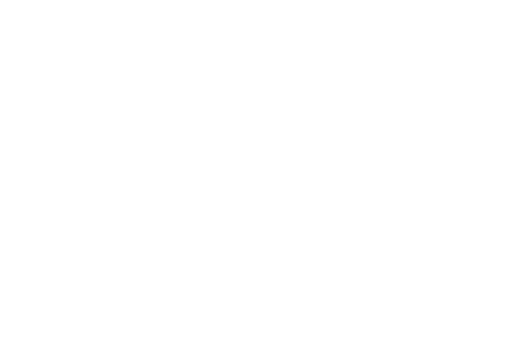
t = 0.00 s
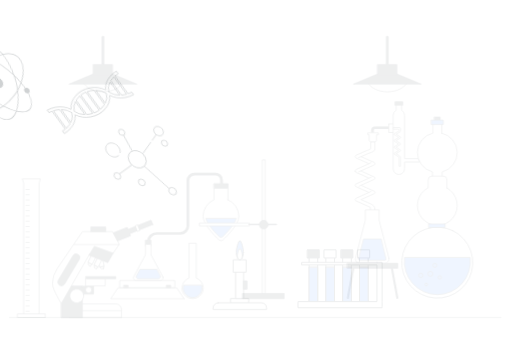
t = 0.15 s
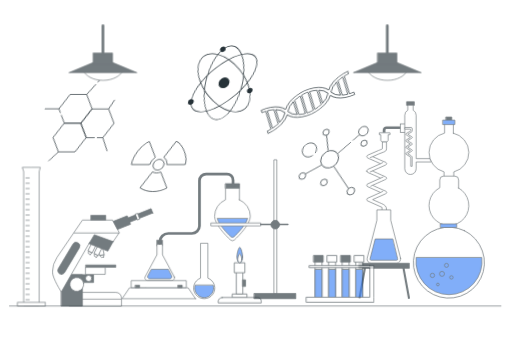
t = 0.45 s
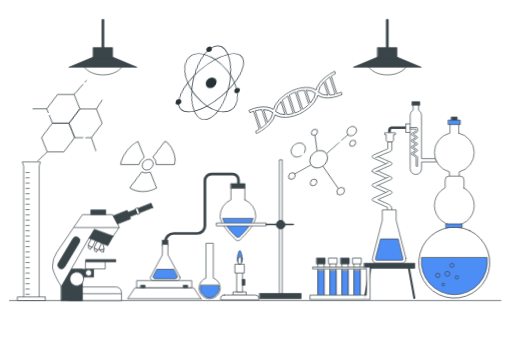
t = 0.60 s
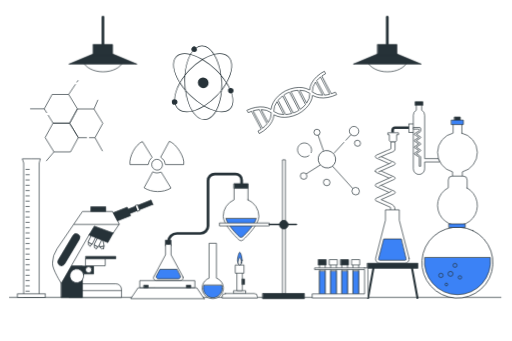
t = 0.80 s
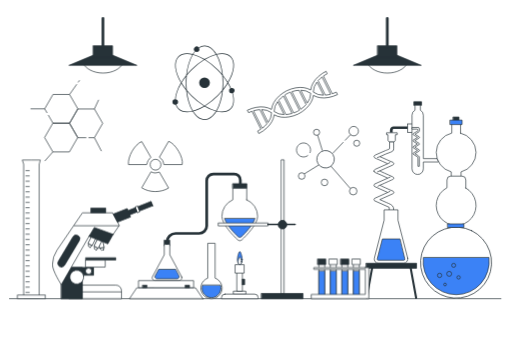
t = 1.00 s

The animated SVG that drew these frames (rendered in a browser with its animation timeline set to each time). Animation: 4 CSS @keyframes rules; one cycle of 1.00 s.

<svg class="animated" id="freepik_stories-chemistry-lab" xmlns="http://www.w3.org/2000/svg" viewBox="0 0 750 500" version="1.1" xmlns:xlink="http://www.w3.org/1999/xlink" xmlns:svgjs="http://svgjs.com/svgjs"><style>svg#freepik_stories-chemistry-lab:not(.animated) .animable {opacity: 0;}svg#freepik_stories-chemistry-lab.animated #freepik--Table--inject-67 {animation: 1s 1 forwards cubic-bezier(.36,-0.01,.5,1.38) slideUp;animation-delay: 0s;}svg#freepik_stories-chemistry-lab.animated #freepik--Fire--inject-67 {animation: 1s 1 forwards cubic-bezier(.36,-0.01,.5,1.38) zoomOut;animation-delay: 0s;}svg#freepik_stories-chemistry-lab.animated #freepik--Microscope--inject-67 {animation: 1s 1 forwards cubic-bezier(.36,-0.01,.5,1.38) slideUp;animation-delay: 0s;}svg#freepik_stories-chemistry-lab.animated #freepik--flasks-2--inject-67 {animation: 1s 1 forwards cubic-bezier(.36,-0.01,.5,1.38) slideLeft;animation-delay: 0s;}svg#freepik_stories-chemistry-lab.animated #freepik--flasks-1--inject-67 {animation: 1s 1 forwards cubic-bezier(.36,-0.01,.5,1.38) slideLeft;animation-delay: 0s;}svg#freepik_stories-chemistry-lab.animated #freepik--test-tubes--inject-67 {animation: 1s 1 forwards cubic-bezier(.36,-0.01,.5,1.38) zoomOut;animation-delay: 0s;}svg#freepik_stories-chemistry-lab.animated #freepik--Tube--inject-67 {animation: 1s 1 forwards cubic-bezier(.36,-0.01,.5,1.38) slideUp;animation-delay: 0s;}svg#freepik_stories-chemistry-lab.animated #freepik--Elements--inject-67 {animation: 1s 1 forwards cubic-bezier(.36,-0.01,.5,1.38) lightSpeedLeft;animation-delay: 0s;}svg#freepik_stories-chemistry-lab.animated #freepik--Lamps--inject-67 {animation: 1s 1 forwards cubic-bezier(.36,-0.01,.5,1.38) slideUp;animation-delay: 0s;}            @keyframes slideUp {                0% {                    opacity: 0;                    transform: translateY(30px);                }                100% {                    opacity: 1;                    transform: inherit;                }            }                    @keyframes zoomOut {                0% {                    opacity: 0;                    transform: scale(1.5);                }                100% {                    opacity: 1;                    transform: scale(1);                }            }                    @keyframes slideLeft {                0% {                    opacity: 0;                    transform: translateX(-30px);                }                100% {                    opacity: 1;                    transform: translateX(0);                }            }                    @keyframes lightSpeedLeft {              from {                transform: translate3d(-50%, 0, 0) skewX(20deg);                opacity: 0;              }              60% {                transform: skewX(-10deg);                opacity: 1;              }              80% {                transform: skewX(2deg);              }              to {                opacity: 1;                transform: translate3d(0, 0, 0);              }            }        </style><g id="freepik--Table--inject-67" class="animable" style="transform-origin: 373.84px 437.95px;"><line x1="13.52" y1="437.95" x2="734.16" y2="437.95" style="fill: none; stroke: rgb(38, 50, 56); stroke-linecap: round; stroke-linejoin: round; transform-origin: 373.84px 437.95px;" id="elhdnmhkqz51g" class="animable"></line></g><g id="freepik--Fire--inject-67" class="animable" style="transform-origin: 351.21px 403.42px;"><rect x="342.28" y="426.91" width="17.85" height="4.61" style="fill: rgb(255, 255, 255); stroke: rgb(38, 50, 56); stroke-linecap: round; stroke-linejoin: round; transform-origin: 351.205px 429.215px;" id="el9lgdxuahmiv" class="animable"></rect><rect x="347.39" y="389.48" width="7.64" height="37.43" style="fill: rgb(255, 255, 255); stroke: rgb(38, 50, 56); stroke-linecap: round; stroke-linejoin: round; transform-origin: 351.21px 408.195px;" id="el1yka6mbbtfk" class="animable"></rect><rect x="344.87" y="388.05" width="12.68" height="12.41" style="fill: rgb(255, 255, 255); stroke: rgb(38, 50, 56); stroke-linecap: round; stroke-linejoin: round; transform-origin: 351.21px 394.255px;" id="elpm7y1asz5s" class="animable"></rect><path d="M329.36,431.24h43.7a5,5,0,0,1,5,5V438a0,0,0,0,1,0,0h-53.7a0,0,0,0,1,0,0v-1.71A5,5,0,0,1,329.36,431.24Z" style="fill: rgb(255, 255, 255); stroke: rgb(38, 50, 56); stroke-linecap: round; stroke-linejoin: round; transform-origin: 351.21px 434.62px;" id="el1s1dr03p0kn" class="animable"></path><path d="M354.76,380.64c0,4.07-1.59,7.36-3.55,7.36s-3.55-3.29-3.55-7.36,2.13-11.8,3.55-11.8S354.76,376.57,354.76,380.64Z" style="fill: rgb(59, 130, 246); stroke: rgb(38, 50, 56); stroke-linecap: round; stroke-linejoin: round; transform-origin: 351.21px 378.42px;" id="eljc101l9x0x" class="animable"></path><path d="M353.69,383.71c0,2.37-1.11,4.29-2.48,4.29s-2.49-1.92-2.49-4.29,1.49-6.88,2.49-6.88S353.69,381.34,353.69,383.71Z" style="fill: rgb(255, 255, 255); stroke: rgb(38, 50, 56); stroke-linecap: round; stroke-linejoin: round; transform-origin: 351.205px 382.415px;" id="el95h8ynr0fs4" class="animable"></path><rect x="354.99" y="409.29" width="3.37" height="8.16" style="fill: rgb(38, 50, 56); stroke: rgb(38, 50, 56); stroke-linecap: round; stroke-linejoin: round; transform-origin: 356.675px 413.37px;" id="elkf27j2q3iu" class="animable"></rect></g><g id="freepik--Microscope--inject-67" class="animable" style="transform-origin: 150.14px 366.625px;"><polygon points="151.51 366.19 148.41 366.86 146.18 364 152.38 362.66 151.51 366.19" style="fill: rgb(255, 255, 255); stroke: rgb(38, 50, 56); stroke-linecap: round; stroke-linejoin: round; transform-origin: 149.28px 364.76px;" id="elgjogun6s3tn" class="animable"></polygon><g id="elwna9k2p51op"><rect x="144.49" y="348.33" width="6.34" height="14.99" style="fill: rgb(255, 255, 255); stroke: rgb(38, 50, 56); stroke-linecap: round; stroke-linejoin: round; transform-origin: 147.66px 355.825px; transform: rotate(-12.16deg);" class="animable"></rect></g><polygon points="140.7 366.31 137.87 364.88 137.92 361.25 143.59 364.09 140.7 366.31" style="fill: rgb(255, 255, 255); stroke: rgb(38, 50, 56); stroke-linecap: round; stroke-linejoin: round; transform-origin: 140.73px 363.78px;" id="el5cwzc5hz448" class="animable"></polygon><g id="eln26edoof7jc"><rect x="141.02" y="348.31" width="6.34" height="14.99" style="fill: rgb(255, 255, 255); stroke: rgb(38, 50, 56); stroke-linecap: round; stroke-linejoin: round; transform-origin: 144.19px 355.805px; transform: rotate(26.65deg);" class="animable"></rect></g><polygon points="131.89 362.35 129.06 360.93 129.11 357.29 134.78 360.13 131.89 362.35" style="fill: rgb(255, 255, 255); stroke: rgb(38, 50, 56); stroke-linecap: round; stroke-linejoin: round; transform-origin: 131.92px 359.82px;" id="elfte8w6eewx" class="animable"></polygon><g id="el4k1okyorins"><rect x="132.21" y="344.36" width="6.34" height="14.99" style="fill: rgb(255, 255, 255); stroke: rgb(38, 50, 56); stroke-linecap: round; stroke-linejoin: round; transform-origin: 135.38px 351.855px; transform: rotate(26.65deg);" class="animable"></rect></g><rect x="89.55" y="392.04" width="47.27" height="11.51" style="fill: rgb(38, 50, 56); stroke: rgb(38, 50, 56); stroke-linecap: round; stroke-linejoin: round; transform-origin: 113.185px 397.795px;" id="el3nrwh6i0efr" class="animable"></rect><path d="M100.87,418h68.76a8.13,8.13,0,0,1,8.13,8.13V438a0,0,0,0,1,0,0H100.87a0,0,0,0,1,0,0V418A0,0,0,0,1,100.87,418Z" style="fill: rgb(255, 255, 255); stroke: rgb(38, 50, 56); stroke-linecap: round; stroke-linejoin: round; transform-origin: 139.315px 428px;" id="el3tws0hu9gg" class="animable"></path><line x1="177.15" y1="427.95" x2="120.58" y2="427.95" style="fill: none; stroke: rgb(38, 50, 56); stroke-linecap: round; stroke-linejoin: round; transform-origin: 148.865px 427.95px;" id="el9itoyviz6zh" class="animable"></line><rect x="89.55" y="392.04" width="30.87" height="45.91" style="fill: rgb(38, 50, 56); stroke: rgb(38, 50, 56); stroke-linecap: round; stroke-linejoin: round; transform-origin: 104.985px 414.995px;" id="elu460o3j03im" class="animable"></rect><polygon points="223.69 301.56 163.71 325.41 161.22 319.1 221.19 295.25 223.69 301.56" style="fill: rgb(38, 50, 56); stroke: rgb(38, 50, 56); stroke-linecap: round; stroke-linejoin: round; transform-origin: 192.455px 310.33px;" id="el7q3o1c32tl4" class="animable"></polygon><g id="elxqcmnv2s8pa"><rect x="199.73" y="302.39" width="3.33" height="8.91" style="fill: rgb(255, 255, 255); stroke: rgb(38, 50, 56); stroke-linecap: round; stroke-linejoin: round; transform-origin: 201.395px 306.845px; transform: rotate(-21.59deg);" class="animable"></rect></g><g id="elibpwsw0vuxh"><rect x="161.48" y="310.49" width="28.06" height="13.2" style="fill: rgb(38, 50, 56); stroke: rgb(38, 50, 56); stroke-linecap: round; stroke-linejoin: round; transform-origin: 175.51px 317.09px; transform: rotate(-21.6deg);" class="animable"></rect></g><path d="M174.18,330.94l-8.61,12.63-34.45,1.14L89.5,417.33s-12.91-19.8-12.91-29.27v-.29a37.63,37.63,0,0,1,6.6-21.07L120.5,312h43.63Z" style="fill: rgb(255, 255, 255); stroke: rgb(38, 50, 56); stroke-linecap: round; stroke-linejoin: round; transform-origin: 125.385px 364.665px;" id="el9r307xxpfw" class="animable"></path><line x1="174.18" y1="330.94" x2="108.45" y2="330.94" style="fill: none; stroke: rgb(38, 50, 56); stroke-linecap: round; stroke-linejoin: round; transform-origin: 141.315px 330.94px;" id="eldoutya20duc" class="animable"></line><rect x="133.13" y="305.05" width="21.53" height="6.89" style="fill: rgb(38, 50, 56); stroke: rgb(38, 50, 56); stroke-linecap: round; stroke-linejoin: round; transform-origin: 143.895px 308.495px;" id="elcw3c9zhqt9b" class="animable"></rect><path d="M89.69,391.51a5.47,5.47,0,0,1-4.7-8.28l21.51-36a5.47,5.47,0,1,1,9.4,5.61l-21.5,36A5.48,5.48,0,0,1,89.69,391.51Z" style="fill: rgb(38, 50, 56); stroke: rgb(38, 50, 56); stroke-linecap: round; stroke-linejoin: round; transform-origin: 100.443px 368.036px;" id="elbp3w8855hnu" class="animable"></path><polygon points="165.57 343.57 157.7 357.56 130.09 346.51 137.94 333.44 165.57 343.57" style="fill: rgb(38, 50, 56); stroke: rgb(38, 50, 56); stroke-linecap: round; stroke-linejoin: round; transform-origin: 147.83px 345.5px;" id="el1tzzoeqt0td" class="animable"></polygon><rect x="125.51" y="377.85" width="43.89" height="3.39" style="fill: rgb(38, 50, 56); stroke: rgb(38, 50, 56); stroke-linecap: round; stroke-linejoin: round; transform-origin: 147.455px 379.545px;" id="el0mh54hjedohl" class="animable"></rect><rect x="125.51" y="381.39" width="28.37" height="10.17" style="fill: rgb(255, 255, 255); stroke: rgb(38, 50, 56); stroke-linecap: round; stroke-linejoin: round; transform-origin: 139.695px 386.475px;" id="elxhzvmbqs11" class="animable"></rect><g id="elaubfvanhh5"><circle cx="112.22" cy="406.31" r="10.17" style="fill: rgb(255, 255, 255); stroke: rgb(38, 50, 56); stroke-linecap: round; stroke-linejoin: round; transform-origin: 112.22px 406.31px; transform: rotate(-9.51deg);" class="animable"></circle></g><path d="M134.09,397.45a4.49,4.49,0,1,0-4.49,4.5A4.49,4.49,0,0,0,134.09,397.45Z" style="fill: rgb(255, 255, 255); stroke: rgb(38, 50, 56); stroke-linecap: round; stroke-linejoin: round; transform-origin: 129.6px 397.46px;" id="elzxjmomrv1d" class="animable"></path></g><g id="freepik--flasks-2--inject-67" class="animable" style="transform-origin: 637.396px 301.931px;"><path d="M573.4,194.51v-3.79a3.51,3.51,0,0,1,3.51-3.51h25" style="fill: none; stroke: rgb(38, 50, 56); stroke-miterlimit: 10; stroke-width: 4px; transform-origin: 587.655px 190.86px;" id="ely7dssrutwia" class="animable"></path><path d="M548.26,251.65a5.65,5.65,0,0,0,2.77,1.86c5.88,2.3,11.5,5.11,17.21,7.67l-18.79,8.44a2.2,2.2,0,0,0-1.45,1.9,2.14,2.14,0,0,0,1.43,2.21l18.81,8.44-18.79,8.43a2.22,2.22,0,0,0-1.45,1.86,2.13,2.13,0,0,0,1.43,2.18l20.9,9.38v29.56h6v-21c0-2.71.95-5.43.26-8.13-1-4-6-5.61-10.17-7.45l-9.51-4.21-.31-.14,18.27-8.19c1.4-.63,2.65-1.12,2.37-2.61-.34-1.79-3.75-2.52-5.52-3.33l-6.26-2.81-6.16-2.76a16.46,16.46,0,0,0-2.77-1.25l7.5-3.36,5.87-2.64c1.3-.58,2.54-1.25,3.87-1.79,1.13-.45,2.73-1.07,3.31-2,.78-1.25-.79-2.24-2.05-2.85-1.72-.82-3.52-1.6-5.27-2.39l-6-2.68-5.28-2.37a13.32,13.32,0,0,0-2.2-1q9.2-4.12,18.42-8.24l.16-.07c1.5-.69,2.75-1.56,2.22-3-.64-1.69-3.48-2.11-5.26-2.91l-5.75-2.58-9.17-4.12-.11-.05,8.8-3.95c2.31-1,4.79-1.66,7.11-2.71,2.6-1.17,4.23-2,4.23-4.73V207.83h-6v10.23c0,.47-5.19,2.33-5.74,2.58-4.69,2.11-9.43,4.15-14.18,6.19a8.49,8.49,0,0,0-2.21,1.19c-1.37,1.16-.89,2.72.64,3.64a47.75,47.75,0,0,0,4.61,2l6.2,2.78,5.6,2.51a14,14,0,0,0,2.36,1.06c-6,2.71-12.08,5.36-18.07,8.11C548.5,248.88,547.32,250.15,548.26,251.65Z" style="fill: rgb(255, 255, 255); stroke: rgb(38, 50, 56); stroke-linecap: round; stroke-linejoin: round; transform-origin: 562.608px 270.705px;" id="elrklwzlnflze" class="animable"></path><line x1="556.82" y1="229.64" x2="552.79" y2="231.03" style="fill: none; stroke: rgb(38, 50, 56); stroke-miterlimit: 10; transform-origin: 554.805px 230.335px;" id="elsskrlbqzrwr" class="animable"></line><line x1="568.24" y1="240" x2="571.93" y2="238.07" style="fill: none; stroke: rgb(38, 50, 56); stroke-miterlimit: 10; transform-origin: 570.085px 239.035px;" id="el6lswfl2nkho" class="animable"></line><line x1="556.31" y1="250.59" x2="552.79" y2="252.15" style="fill: none; stroke: rgb(38, 50, 56); stroke-miterlimit: 10; transform-origin: 554.55px 251.37px;" id="ely0fazqcbgb9" class="animable"></line><line x1="568.24" y1="261.18" x2="572.25" y2="259.43" style="fill: none; stroke: rgb(38, 50, 56); stroke-miterlimit: 10; transform-origin: 570.245px 260.305px;" id="elq1ws90v997n" class="animable"></line><line x1="556.53" y1="271.67" x2="553.41" y2="273.28" style="fill: none; stroke: rgb(38, 50, 56); stroke-miterlimit: 10; transform-origin: 554.97px 272.475px;" id="el5da97slag7j" class="animable"></line><line x1="568.24" y1="282.17" x2="571.93" y2="280.32" style="fill: none; stroke: rgb(38, 50, 56); stroke-miterlimit: 10; transform-origin: 570.085px 281.245px;" id="eleo8sjjdwamn" class="animable"></line><path d="M581.53,194.65H566.39v2.83h2.2v8.33c0,1.13,1.23,2.05,2.74,2.05h5.25c1.51,0,2.74-.92,2.74-2.05v-8.33h2.21Z" style="fill: rgb(255, 255, 255); stroke: rgb(38, 50, 56); stroke-linecap: round; stroke-linejoin: round; transform-origin: 573.96px 201.255px;" id="el6tss6w006iq" class="animable"></path><rect x="606.52" y="149.2" width="11.14" height="5.2" style="fill: rgb(38, 50, 56); stroke: rgb(38, 50, 56); stroke-miterlimit: 10; transform-origin: 612.09px 151.8px;" id="el2yrlbob0kxm" class="animable"></rect><rect x="597.17" y="181.71" width="7.31" height="12.62" style="fill: rgb(255, 255, 255); stroke: rgb(38, 50, 56); stroke-miterlimit: 10; transform-origin: 600.825px 188.02px;" id="elewxpimepkuo" class="animable"></rect><path d="M640.69,232.57H620.41V168.88a8.32,8.32,0,0,0-4.38-7.33v-7.28h-7.87v7.28a8.33,8.33,0,0,0-4.39,7.33v78.61a8.32,8.32,0,1,0,16.64,0v-10h22.37A29.11,29.11,0,0,1,640.69,232.57Z" style="fill: rgb(255, 255, 255); stroke: rgb(38, 50, 56); stroke-linecap: round; stroke-linejoin: round; transform-origin: 623.275px 205.04px;" id="elvvzk63vvoqg" class="animable"></path><path d="M614.77,220.37c-.11-.81-1.22-1.14-1.79-1.51l-2-1.27-2.9-1.81h0l2.44-1.52,1.91-1.2c.42-.26.82-.56,1.26-.8a2.44,2.44,0,0,0,1.07-.92c.25-.56-.26-1-.67-1.28s-1.14-.73-1.71-1.09l-1.94-1.21-1.71-1.07a4.05,4.05,0,0,0-.72-.45l6-3.72.06,0c.49-.32.89-.71.72-1.35s-1.13-1-1.71-1.32l-1.87-1.17-3-1.88h0L611,195c.75-.47,1.55-.75,2.3-1.22s1.38-.89,1.38-2.14v-2.89a1.83,1.83,0,0,0-1.83-1.83h-9.09v2.39h7.14a1.83,1.83,0,0,1,1.83,1.83v.41c0,.21-1.69,1.06-1.86,1.17q-2.29,1.43-4.61,2.8a2.72,2.72,0,0,0-.72.54,1.13,1.13,0,0,0,.21,1.64,14,14,0,0,0,1.49.9l2,1.26,1.82,1.14c.06,0,.7.52.77.48-2,1.22-3.93,2.42-5.87,3.66a1.25,1.25,0,0,0-.63,1.6,2,2,0,0,0,.9.84c1.92,1.05,3.74,2.32,5.6,3.47l-6.11,3.82a1.15,1.15,0,0,0,0,1.86l6.11,3.81-6.11,3.82a1,1,0,0,0-.47.84,1,1,0,0,0,.47,1l6.79,4.25v13.37h2v-9.52a20.46,20.46,0,0,0,.08-3.67c-.32-1.79-1.95-2.54-3.3-3.37l-3.09-1.9-.1-.07,5.93-3.7C614.46,221.26,614.86,221,614.77,220.37Z" style="fill: rgb(255, 255, 255); stroke: rgb(38, 50, 56); stroke-miterlimit: 10; transform-origin: 609.295px 215.37px;" id="el591rvh5752f" class="animable"></path><rect x="664.29" y="171.56" width="8.39" height="19.47" style="fill: rgb(38, 50, 56); stroke: rgb(38, 50, 56); stroke-linecap: round; stroke-linejoin: round; transform-origin: 668.485px 181.295px;" id="elbqfulxmqpzl" class="animable"></rect><path d="M675,195.14V180.2H662.12v14.94a29.23,29.23,0,0,0-.8,56.84v12.36a3,3,0,0,0,3,3.05h8.33a3.06,3.06,0,0,0,3-3.05V252a29.23,29.23,0,0,0-.8-56.84Z" style="fill: rgb(255, 255, 255); stroke: rgb(38, 50, 56); stroke-linecap: round; stroke-linejoin: round; transform-origin: 668.485px 223.795px;" id="elt7365ewhelp" class="animable"></path><rect x="659.81" y="176.09" width="17.41" height="6.57" style="fill: rgb(59, 130, 246); stroke: rgb(38, 50, 56); stroke-linecap: round; stroke-linejoin: round; transform-origin: 668.515px 179.375px;" id="el0wrnma90ozbj" class="animable"></rect><path d="M597.49,378.51,583.17,322.9V307.7H562.9v15.2l-14.31,55.61a5.9,5.9,0,0,0,5.71,7.37h37.48A5.9,5.9,0,0,0,597.49,378.51Z" style="fill: rgb(255, 255, 255); stroke: rgb(38, 50, 56); stroke-linecap: round; stroke-linejoin: round; transform-origin: 573.04px 346.79px;" id="elsueva52hfxe" class="animable"></path><path d="M585.77,350.41H560.31l-7.52,29.18a1.52,1.52,0,0,0,.28,1.34,1.5,1.5,0,0,0,1.23.6h37.48a1.54,1.54,0,0,0,1.5-1.94Z" style="fill: rgb(59, 130, 246); stroke: rgb(38, 50, 56); stroke-linecap: round; stroke-linejoin: round; transform-origin: 573.036px 365.97px;" id="el8qatm3mja14" class="animable"></path><rect x="536.7" y="385.97" width="73.76" height="7.44" style="fill: rgb(38, 50, 56); stroke: rgb(38, 50, 56); stroke-linecap: round; stroke-linejoin: round; transform-origin: 573.58px 389.69px;" id="el9onayyvr8o8" class="animable"></rect><line x1="545.38" y1="392.78" x2="537.32" y2="436.8" style="fill: none; stroke: rgb(38, 50, 56); stroke-linecap: round; stroke-linejoin: round; stroke-width: 3px; transform-origin: 541.35px 414.79px;" id="elawkzaj7davo" class="animable"></line><line x1="601.78" y1="392.78" x2="609.84" y2="436.8" style="fill: none; stroke: rgb(38, 50, 56); stroke-linecap: round; stroke-linejoin: round; stroke-width: 3px; transform-origin: 605.81px 414.79px;" id="elkno6yus6dt8" class="animable"></line><path d="M682.7,275.67V263.86a5.61,5.61,0,0,0-5.61-5.61H660.67a5.61,5.61,0,0,0-5.61,5.61V275.3a29.22,29.22,0,1,0,27.64.37Z" style="fill: rgb(255, 255, 255); stroke: rgb(38, 50, 56); stroke-linecap: round; stroke-linejoin: round; transform-origin: 668.535px 294.349px;" id="ely6a5ru1kh8o" class="animable"></path><g id="ele7228b8m56n"><circle cx="668.44" cy="385.01" r="52.07" style="fill: rgb(255, 255, 255); stroke: rgb(38, 50, 56); stroke-linecap: round; stroke-linejoin: round; transform-origin: 668.44px 385.01px; transform: rotate(-63.94deg);" class="animable"></circle></g><rect x="656.2" y="328.32" width="23.67" height="5.17" style="fill: rgb(59, 130, 246); stroke: rgb(38, 50, 56); stroke-linecap: round; stroke-linejoin: round; transform-origin: 668.035px 330.905px;" id="elbn5r1v5gqvw" class="animable"></rect><path d="M620.37,378a48.5,48.5,0,1,0,96.36,0Z" style="fill: rgb(59, 130, 246); stroke: rgb(38, 50, 56); stroke-linecap: round; stroke-linejoin: round; transform-origin: 668.55px 405.031px;" id="elokgbqzzfp8" class="animable"></path><path d="M661.93,401.52a3.63,3.63,0,1,1-3.63-3.62A3.64,3.64,0,0,1,661.93,401.52Z" style="fill: none; stroke: rgb(38, 50, 56); stroke-miterlimit: 10; transform-origin: 658.3px 401.53px;" id="elnobwxwzmlqr" class="animable"></path><path d="M647.44,403.79a3.17,3.17,0,1,1-3.17-3.17A3.17,3.17,0,0,1,647.44,403.79Z" style="fill: none; stroke: rgb(38, 50, 56); stroke-miterlimit: 10; transform-origin: 644.27px 403.79px;" id="el8xz5346begi" class="animable"></path><path d="M667.81,389.07a2.94,2.94,0,1,1-2.94-2.94A2.94,2.94,0,0,1,667.81,389.07Z" style="fill: none; stroke: rgb(38, 50, 56); stroke-miterlimit: 10; transform-origin: 664.87px 389.07px;" id="el6dik8gvwvmi" class="animable"></path><circle cx="672.11" cy="406.73" r="2.49" style="fill: none; stroke: rgb(38, 50, 56); stroke-miterlimit: 10; transform-origin: 672.11px 406.73px;" id="elrc1xdr3ue79" class="animable"></circle><path d="M654.23,417.14a2,2,0,1,1-2-2A2,2,0,0,1,654.23,417.14Z" style="fill: none; stroke: rgb(38, 50, 56); stroke-miterlimit: 10; transform-origin: 652.23px 417.14px;" id="el6858sjg7epk" class="animable"></path></g><g id="freepik--flasks-1--inject-67" class="animable" style="transform-origin: 316.73px 336.424px;"><rect x="217.78" y="420.58" width="6.42" height="4.19" style="fill: rgb(255, 255, 255); stroke: rgb(38, 50, 56); stroke-linecap: round; stroke-linejoin: round; transform-origin: 220.99px 422.675px;" id="el7a10scucrrp" class="animable"></rect><polygon points="297.05 437.95 189.43 437.95 200.19 421.96 286.29 421.96 297.05 437.95" style="fill: rgb(255, 255, 255); stroke: rgb(38, 50, 56); stroke-linecap: round; stroke-linejoin: round; transform-origin: 243.24px 429.955px;" id="el71zmhzbk0gu" class="animable"></polygon><rect x="203.26" y="411.39" width="80.24" height="10.3" style="fill: rgb(255, 255, 255); stroke: rgb(38, 50, 56); stroke-linecap: round; stroke-linejoin: round; transform-origin: 243.38px 416.54px;" id="eliu16sx1mnc" class="animable"></rect><rect x="208.92" y="418.09" width="6.1" height="3.7" style="fill: rgb(38, 50, 56); stroke: rgb(38, 50, 56); stroke-linecap: round; stroke-linejoin: round; transform-origin: 211.97px 419.94px;" id="eldxj2gsil8zb" class="animable"></rect><rect x="271.43" y="418.09" width="6.1" height="3.7" style="fill: rgb(38, 50, 56); stroke: rgb(38, 50, 56); stroke-linecap: round; stroke-linejoin: round; transform-origin: 274.48px 419.94px;" id="elme12ownvpai" class="animable"></rect><rect x="243.46" y="402.84" width="6.23" height="4.07" style="fill: rgb(255, 255, 255); stroke: rgb(38, 50, 56); stroke-linecap: round; stroke-linejoin: round; transform-origin: 246.575px 404.875px;" id="elcy0p4a37qc6" class="animable"></rect><rect x="240.64" y="352.1" width="7.89" height="8.38" style="fill: rgb(38, 50, 56); stroke: rgb(38, 50, 56); stroke-linecap: round; stroke-linejoin: round; transform-origin: 244.585px 356.29px;" id="elkmc2r8ifnn" class="animable"></rect><path d="M266.07,406.08l-17.48-32.51V358.26h-8.13v15.31L223,406.08a3.61,3.61,0,0,0,3.32,5h36.46A3.61,3.61,0,0,0,266.07,406.08Z" style="fill: rgb(255, 255, 255); stroke: rgb(38, 50, 56); stroke-linecap: round; stroke-linejoin: round; transform-origin: 244.535px 384.67px;" id="elbzxn3c89a5" class="animable"></path><path d="M256.88,394.85h-24.7L227,404.58a3,3,0,0,0,2.7,4.11H259.4a3,3,0,0,0,2.71-4.11Z" style="fill: rgb(59, 130, 246); stroke: rgb(38, 50, 56); stroke-linecap: round; stroke-linejoin: round; transform-origin: 244.555px 401.77px;" id="el0yh4qtz6okd" class="animable"></path><rect x="341.04" y="269.31" width="20.55" height="6.84" style="fill: rgb(38, 50, 56); stroke: rgb(38, 50, 56); stroke-linecap: round; stroke-linejoin: round; transform-origin: 351.315px 272.73px;" id="elersz77dhcs4" class="animable"></rect><path d="M361.41,292.89V276.15H341v16.74a26.25,26.25,0,0,0-16,24.19c0,11.43,16.3,28.05,23.18,34.56a4.38,4.38,0,0,0,6,0c6.89-6.51,23.18-23.13,23.18-34.56A26.25,26.25,0,0,0,361.41,292.89Z" style="fill: rgb(255, 255, 255); stroke: rgb(38, 50, 56); stroke-linecap: round; stroke-linejoin: round; transform-origin: 351.18px 314.489px;" id="elnapnq7z9pxa" class="animable"></path><path d="M329,320.62c2.78,9.52,14.31,21.24,19.56,26.2a3.81,3.81,0,0,0,5.24,0c5.25-5,16.79-16.68,19.56-26.2Z" style="fill: rgb(59, 130, 246); stroke: rgb(38, 50, 56); stroke-linecap: round; stroke-linejoin: round; transform-origin: 351.18px 334.242px;" id="el8p0tjjngtn2" class="animable"></path><rect x="320.1" y="326.89" width="72.53" height="4.29" style="fill: rgb(255, 255, 255); stroke: rgb(38, 50, 56); stroke-linecap: round; stroke-linejoin: round; transform-origin: 356.365px 329.035px;" id="elwnmebt47ih9" class="animable"></rect><g id="elhkg2zwnmewk"><rect x="315.92" y="330.86" width="196.24" height="4.29" style="fill: rgb(255, 255, 255); stroke: rgb(38, 50, 56); stroke-linecap: round; stroke-linejoin: round; transform-origin: 414.04px 333.005px; transform: rotate(90deg);" class="animable"></rect></g><line x1="392.63" y1="329.03" x2="432.44" y2="329.03" style="fill: none; stroke: rgb(38, 50, 56); stroke-linecap: round; stroke-linejoin: round; stroke-width: 2px; transform-origin: 412.535px 329.03px;" id="elmc5q2ilizhl" class="animable"></line><path d="M420.29,329.39a6.43,6.43,0,1,0-6.43,6.43A6.43,6.43,0,0,0,420.29,329.39Z" style="fill: rgb(38, 50, 56); stroke: rgb(38, 50, 56); stroke-linecap: round; stroke-linejoin: round; transform-origin: 413.86px 329.39px;" id="el8484ixvx6i3" class="animable"></path><rect x="383.12" y="430.22" width="60.91" height="7.73" style="fill: rgb(38, 50, 56); stroke: rgb(38, 50, 56); stroke-linecap: round; stroke-linejoin: round; transform-origin: 413.575px 434.085px;" id="elspu7oc61odp" class="animable"></rect><path d="M244.59,356.29v-1.57a12.47,12.47,0,0,1,12.47-12.47h34.51a11.17,11.17,0,0,0,11.17-11.17V264.81a9.79,9.79,0,0,1,9.8-9.79H343a9,9,0,0,1,9,9v8.7" style="fill: none; stroke: rgb(38, 50, 56); stroke-linecap: round; stroke-linejoin: round; stroke-width: 4px; transform-origin: 298.295px 305.655px;" id="el9iafvkz9d2" class="animable"></path><path d="M315.08,407.79V356.66h-10.8v51.13a15.57,15.57,0,1,0,10.8,0Z" style="fill: rgb(255, 255, 255); stroke: rgb(38, 50, 56); stroke-miterlimit: 10; transform-origin: 309.68px 397.312px;" id="elerle85t64me" class="animable"></path><path d="M296.35,418.44a13.91,13.91,0,1,0,26.66,0Z" style="fill: rgb(59, 130, 246); stroke: rgb(38, 50, 56); stroke-linecap: round; stroke-linejoin: round; transform-origin: 309.68px 427.382px;" id="elh4s81aagy4" class="animable"></path></g><g id="freepik--test-tubes--inject-67" class="animable" style="transform-origin: 498.25px 408.855px;"><path d="M467.1,381h8.68a0,0,0,0,1,0,0v50.65a4,4,0,0,1-4,4h-.62a4,4,0,0,1-4-4V381A0,0,0,0,1,467.1,381Z" style="fill: rgb(255, 255, 255); stroke: rgb(38, 50, 56); stroke-linecap: round; stroke-linejoin: round; transform-origin: 471.44px 408.325px;" id="elm3rlazlymy" class="animable"></path><path d="M467.1,397.52v33.86a4.35,4.35,0,0,0,8.69,0V397.52Z" style="fill: rgb(59, 130, 246); stroke: rgb(38, 50, 56); stroke-linecap: round; stroke-linejoin: round; transform-origin: 471.445px 416.521px;" id="elhcig6xe1jrm" class="animable"></path><rect x="465.57" y="379.76" width="11.75" height="8.17" style="fill: rgb(38, 50, 56); stroke: rgb(38, 50, 56); stroke-linecap: round; stroke-linejoin: round; transform-origin: 471.445px 383.845px;" id="el3buns277g7c" class="animable"></rect><path d="M488.33,435.72h0a4.34,4.34,0,0,1-4.34-4.34V381h8.69v50.34A4.34,4.34,0,0,1,488.33,435.72Z" style="fill: rgb(255, 255, 255); stroke: rgb(38, 50, 56); stroke-linecap: round; stroke-linejoin: round; transform-origin: 488.335px 408.36px;" id="elbcuzhnhyuds" class="animable"></path><path d="M484,397.52v33.86a4.35,4.35,0,0,0,8.69,0V397.52Z" style="fill: rgb(59, 130, 246); stroke: rgb(38, 50, 56); stroke-linecap: round; stroke-linejoin: round; transform-origin: 488.345px 416.521px;" id="elwfenyix6o5p" class="animable"></path><rect x="482.46" y="379.76" width="11.75" height="8.17" style="fill: rgb(255, 255, 255); stroke: rgb(38, 50, 56); stroke-linecap: round; stroke-linejoin: round; transform-origin: 488.335px 383.845px;" id="elvuaw1r4i2a" class="animable"></rect><path d="M505.22,435.72h0a4.34,4.34,0,0,1-4.34-4.34V381h8.68v50.34A4.34,4.34,0,0,1,505.22,435.72Z" style="fill: rgb(255, 255, 255); stroke: rgb(38, 50, 56); stroke-linecap: round; stroke-linejoin: round; transform-origin: 505.22px 408.36px;" id="ely71znu3zkd" class="animable"></path><path d="M500.88,397.52v33.86a4.34,4.34,0,0,0,4.34,4.34h0a4.34,4.34,0,0,0,4.34-4.34V397.52Z" style="fill: rgb(59, 130, 246); stroke: rgb(38, 50, 56); stroke-linecap: round; stroke-linejoin: round; transform-origin: 505.22px 416.62px;" id="elqw99gqu7pwd" class="animable"></path><rect x="499.35" y="379.76" width="11.75" height="8.17" style="fill: rgb(38, 50, 56); stroke: rgb(38, 50, 56); stroke-linecap: round; stroke-linejoin: round; transform-origin: 505.225px 383.845px;" id="elpvataz0j6d" class="animable"></rect><path d="M522.11,435.72h0a4.34,4.34,0,0,1-4.34-4.34V381h8.68v50.34A4.34,4.34,0,0,1,522.11,435.72Z" style="fill: rgb(255, 255, 255); stroke: rgb(38, 50, 56); stroke-linecap: round; stroke-linejoin: round; transform-origin: 522.11px 408.36px;" id="elchg7fq9s72" class="animable"></path><path d="M517.77,397.52v33.86a4.34,4.34,0,0,0,8.68,0V397.52Z" style="fill: rgb(59, 130, 246); stroke: rgb(38, 50, 56); stroke-linecap: round; stroke-linejoin: round; transform-origin: 522.11px 416.62px;" id="el01tkulcf1m4k" class="animable"></path><rect x="516.24" y="379.76" width="11.75" height="8.17" style="fill: rgb(255, 255, 255); stroke: rgb(38, 50, 56); stroke-linecap: round; stroke-linejoin: round; transform-origin: 522.115px 383.845px;" id="elut3nb2qmlm" class="animable"></rect><polygon points="535.33 392.34 459.7 392.34 459.7 394.91 535.33 394.91 535.33 431.71 456.03 431.71 456.03 437.95 540.47 437.95 540.47 436.49 540.47 431.71 540.47 394.91 540.47 392.34 535.33 392.34" style="fill: rgb(255, 255, 255); stroke: rgb(38, 50, 56); stroke-linecap: round; stroke-linejoin: round; transform-origin: 498.25px 415.145px;" id="eldc1jlhc92k" class="animable"></polygon></g><g id="freepik--Tube--inject-67" class="animable" style="transform-origin: 45.71px 336.315px;"><polygon points="58.8 234.68 45.56 234.68 32.33 234.68 34.34 240.75 34.34 437.37 57.07 437.37 57.07 240.66 57.15 240.63 58.8 234.68" style="fill: rgb(255, 255, 255); stroke: rgb(38, 50, 56); stroke-miterlimit: 10; transform-origin: 45.565px 336.025px;" id="elwelsjdcai5c" class="animable"></polygon><rect x="25.24" y="432.66" width="40.94" height="5.29" style="fill: rgb(255, 255, 255); stroke: rgb(38, 50, 56); stroke-miterlimit: 10; transform-origin: 45.71px 435.305px;" id="el9nzt9r1bfct" class="animable"></rect><line x1="37.62" y1="250.21" x2="42.56" y2="250.21" style="fill: none; stroke: rgb(38, 50, 56); stroke-linecap: round; stroke-linejoin: round; transform-origin: 40.09px 250.21px;" id="eltvsnmej26xf" class="animable"></line><line x1="37.62" y1="257.98" x2="42.56" y2="257.98" style="fill: none; stroke: rgb(38, 50, 56); stroke-linecap: round; stroke-linejoin: round; transform-origin: 40.09px 257.98px;" id="el49x12m4a4wt" class="animable"></line><line x1="37.62" y1="265.74" x2="42.56" y2="265.74" style="fill: none; stroke: rgb(38, 50, 56); stroke-linecap: round; stroke-linejoin: round; transform-origin: 40.09px 265.74px;" id="eluzsmluupd" class="animable"></line><line x1="37.62" y1="273.5" x2="42.56" y2="273.5" style="fill: none; stroke: rgb(38, 50, 56); stroke-linecap: round; stroke-linejoin: round; transform-origin: 40.09px 273.5px;" id="elgtjshojw5ci" class="animable"></line><line x1="37.62" y1="281.27" x2="42.56" y2="281.27" style="fill: none; stroke: rgb(38, 50, 56); stroke-linecap: round; stroke-linejoin: round; transform-origin: 40.09px 281.27px;" id="el576n4hjddqk" class="animable"></line><line x1="37.62" y1="289.03" x2="42.56" y2="289.03" style="fill: none; stroke: rgb(38, 50, 56); stroke-linecap: round; stroke-linejoin: round; transform-origin: 40.09px 289.03px;" id="elidllfyfesvo" class="animable"></line><line x1="37.62" y1="296.79" x2="42.56" y2="296.79" style="fill: none; stroke: rgb(38, 50, 56); stroke-linecap: round; stroke-linejoin: round; transform-origin: 40.09px 296.79px;" id="el69fdf6aynfo" class="animable"></line><line x1="37.62" y1="304.56" x2="42.56" y2="304.56" style="fill: none; stroke: rgb(38, 50, 56); stroke-linecap: round; stroke-linejoin: round; transform-origin: 40.09px 304.56px;" id="elrspbu9q03xn" class="animable"></line><line x1="37.62" y1="312.32" x2="42.56" y2="312.32" style="fill: none; stroke: rgb(38, 50, 56); stroke-linecap: round; stroke-linejoin: round; transform-origin: 40.09px 312.32px;" id="eln5oyhrtxt9j" class="animable"></line><line x1="37.62" y1="320.09" x2="42.56" y2="320.09" style="fill: none; stroke: rgb(38, 50, 56); stroke-linecap: round; stroke-linejoin: round; transform-origin: 40.09px 320.09px;" id="elam7fwymm1qg" class="animable"></line><line x1="37.62" y1="327.85" x2="42.56" y2="327.85" style="fill: none; stroke: rgb(38, 50, 56); stroke-linecap: round; stroke-linejoin: round; transform-origin: 40.09px 327.85px;" id="el50tm9ucx9iq" class="animable"></line><line x1="37.62" y1="335.61" x2="42.56" y2="335.61" style="fill: none; stroke: rgb(38, 50, 56); stroke-linecap: round; stroke-linejoin: round; transform-origin: 40.09px 335.61px;" id="elm1epc6ue1oq" class="animable"></line><line x1="37.62" y1="343.38" x2="42.56" y2="343.38" style="fill: none; stroke: rgb(38, 50, 56); stroke-linecap: round; stroke-linejoin: round; transform-origin: 40.09px 343.38px;" id="elsovyw3kdswn" class="animable"></line><line x1="37.62" y1="351.14" x2="42.56" y2="351.14" style="fill: none; stroke: rgb(38, 50, 56); stroke-linecap: round; stroke-linejoin: round; transform-origin: 40.09px 351.14px;" id="elo8n2rf6v2xg" class="animable"></line><line x1="37.62" y1="358.9" x2="42.56" y2="358.9" style="fill: none; stroke: rgb(38, 50, 56); stroke-linecap: round; stroke-linejoin: round; transform-origin: 40.09px 358.9px;" id="els7hr3uprrf8" class="animable"></line><line x1="37.62" y1="366.67" x2="42.56" y2="366.67" style="fill: none; stroke: rgb(38, 50, 56); stroke-linecap: round; stroke-linejoin: round; transform-origin: 40.09px 366.67px;" id="el11zbe8k45xfk" class="animable"></line><line x1="37.62" y1="374.43" x2="42.56" y2="374.43" style="fill: none; stroke: rgb(38, 50, 56); stroke-linecap: round; stroke-linejoin: round; transform-origin: 40.09px 374.43px;" id="elp5t3cdotcj" class="animable"></line><line x1="37.62" y1="382.2" x2="42.56" y2="382.2" style="fill: none; stroke: rgb(38, 50, 56); stroke-linecap: round; stroke-linejoin: round; transform-origin: 40.09px 382.2px;" id="elhkt2clkqhda" class="animable"></line><line x1="37.62" y1="389.96" x2="42.56" y2="389.96" style="fill: none; stroke: rgb(38, 50, 56); stroke-linecap: round; stroke-linejoin: round; transform-origin: 40.09px 389.96px;" id="el1qrf3br73fx" class="animable"></line><line x1="37.62" y1="397.72" x2="42.56" y2="397.72" style="fill: none; stroke: rgb(38, 50, 56); stroke-linecap: round; stroke-linejoin: round; transform-origin: 40.09px 397.72px;" id="ellqxrmivtbhq" class="animable"></line><line x1="37.62" y1="405.49" x2="42.56" y2="405.49" style="fill: none; stroke: rgb(38, 50, 56); stroke-linecap: round; stroke-linejoin: round; transform-origin: 40.09px 405.49px;" id="elqbmy0vjm22d" class="animable"></line><line x1="37.62" y1="413.25" x2="42.56" y2="413.25" style="fill: none; stroke: rgb(38, 50, 56); stroke-linecap: round; stroke-linejoin: round; transform-origin: 40.09px 413.25px;" id="el4tm2s0v06p9" class="animable"></line><line x1="37.62" y1="421.02" x2="42.56" y2="421.02" style="fill: none; stroke: rgb(38, 50, 56); stroke-linecap: round; stroke-linejoin: round; transform-origin: 40.09px 421.02px;" id="elyfj3jj7jhn" class="animable"></line><line x1="37.62" y1="428.78" x2="42.56" y2="428.78" style="fill: none; stroke: rgb(38, 50, 56); stroke-linecap: round; stroke-linejoin: round; transform-origin: 40.09px 428.78px;" id="elx901jbgtes" class="animable"></line></g><g id="freepik--Elements--inject-67" class="animable" style="transform-origin: 285.79px 176.355px;"><polyline points="70.39 168.6 77.33 180.63 101.64 180.63 113.79 159.58 101.64 138.53 77.33 138.53 65.18 159.58 68.71 165.69" style="fill: none; stroke: rgb(38, 50, 56); stroke-miterlimit: 10; transform-origin: 89.485px 159.58px;" id="elr83971m2y" class="animable"></polyline><polyline points="129.39 201.89 138.07 201.89 150.22 180.84 138.07 159.79 113.76 159.79 101.61 180.84 113.76 201.89 126.22 201.89" style="fill: none; stroke: rgb(38, 50, 56); stroke-miterlimit: 10; transform-origin: 125.915px 180.84px;" id="elc2cbl18l8lm" class="animable"></polyline><polygon points="101.46 180.64 77.15 180.64 65 201.69 77.15 222.74 101.46 222.74 113.61 201.69 101.46 180.64" style="fill: none; stroke: rgb(38, 50, 56); stroke-miterlimit: 10; transform-origin: 89.305px 201.69px;" id="els2hgx4xwe5i" class="animable"></polygon><line x1="138.07" y1="159.79" x2="144.3" y2="146.38" style="fill: none; stroke: rgb(38, 50, 56); stroke-miterlimit: 10; transform-origin: 141.185px 153.085px;" id="el2zpbje04baj" class="animable"></line><line x1="138.07" y1="201.89" x2="148.4" y2="221.65" style="fill: none; stroke: rgb(38, 50, 56); stroke-miterlimit: 10; transform-origin: 143.235px 211.77px;" id="elfrnd9xxxqwk" class="animable"></line><line x1="65.18" y1="159.58" x2="44.43" y2="159.58" style="fill: none; stroke: rgb(38, 50, 56); stroke-miterlimit: 10; transform-origin: 54.805px 159.58px;" id="elb9fra4x3iir" class="animable"></line><line x1="114.15" y1="120.81" x2="116.35" y2="117.69" style="fill: none; stroke: rgb(38, 50, 56); stroke-miterlimit: 10; transform-origin: 115.25px 119.25px;" id="el4g7lmur0h5u" class="animable"></line><line x1="101.64" y1="138.53" x2="112.25" y2="123.5" style="fill: none; stroke: rgb(38, 50, 56); stroke-miterlimit: 10; transform-origin: 106.945px 131.015px;" id="elldrxddmd10g" class="animable"></line><line x1="77.15" y1="222.74" x2="65.3" y2="236.19" style="fill: none; stroke: rgb(38, 50, 56); stroke-miterlimit: 10; transform-origin: 71.225px 229.465px;" id="elcjq5h3xqgc7" class="animable"></line><path d="M299.56,113.53a7.85,7.85,0,1,0,7.84,7.85A7.85,7.85,0,0,0,299.56,113.53Z" style="fill: rgb(38, 50, 56); transform-origin: 299.55px 121.38px;" id="el8t0gl3wjqr" class="animable"></path><path d="M343.64,132.87a4,4,0,0,0-4-4,4,4,0,0,0-1.3.23,77.69,77.69,0,0,0-4-7.68c9.35-15.77,11.41-31,3.83-38.56-4.68-4.68-12.27-5.69-21.11-3.57-4.75-7.75-10.83-12.41-17.45-12.41A15.66,15.66,0,0,0,291,69.53,4,4,0,1,0,285.11,75a39.12,39.12,0,0,0-3,4.26c-8.84-2.12-16.43-1.11-21.11,3.57-7.58,7.57-5.52,22.77,3.81,38.53a69.38,69.38,0,0,0-6.25,13.38,41,41,0,0,0-2.19,10.81,4,4,0,0,0,.33,8.05,4.71,4.71,0,0,0,.54-.05,15.26,15.26,0,0,0,3.76,6.4c3.1,3.11,7.51,4.68,12.88,4.68a35.33,35.33,0,0,0,8.25-1.07c4.75,7.72,10.82,12.36,17.43,12.36s12.71-4.66,17.46-12.41a36,36,0,0,0,8.26,1.07c5.25,0,9.7-1.49,12.84-4.63,5.07-5.07,5.83-13.54,3-23.32A4,4,0,0,0,343.64,132.87ZM325.21,79.14c5,0,9.23,1.41,12.2,4.38,7.21,7.21,5.23,21.71-3.69,36.9a95.08,95.08,0,0,0-7.22-10.2c-1.26-11.93-4.49-22.43-9-30.12A34.27,34.27,0,0,1,325.21,79.14Zm-6.9,61A99.82,99.82,0,0,1,299.56,155a100.26,100.26,0,0,1-18.75-14.85,106.47,106.47,0,0,1-7.23-8,107.47,107.47,0,0,1,0-21.52,105.35,105.35,0,0,1,7.23-8A99.71,99.71,0,0,1,299.56,87.8a99.71,99.71,0,0,1,18.75,14.83,104.54,104.54,0,0,1,7.23,8,107.47,107.47,0,0,1,0,21.52A106.47,106.47,0,0,1,318.31,140.13Zm7-6.19c-1.35,11.31-4.48,21.24-8.77,28.48a63.72,63.72,0,0,1-16-6.86A101.23,101.23,0,0,0,319,140.84C321.27,138.58,323.37,136.27,325.33,133.94Zm-26.71,21.6a68.05,68.05,0,0,1-12.73,5.89c-1.14.38-2.25.7-3.34,1-4.28-7.24-7.41-17.16-8.76-28.47,2,2.33,4.06,4.64,6.31,6.9A101.13,101.13,0,0,0,298.62,155.54Zm-26.17-24.82a93.27,93.27,0,0,1-6.49-9.35,93.78,93.78,0,0,1,6.5-9.35c-.27,3-.42,6.17-.42,9.36S272.19,127.68,272.45,130.72Zm1.34-21.91c1.35-11.3,4.48-21.22,8.76-28.46a63.06,63.06,0,0,1,16.05,6.87,100.27,100.27,0,0,0-18.5,14.7Q276.76,105.28,273.79,108.81Zm26.73-21.59a63.06,63.06,0,0,1,16.05-6.87c4.28,7.24,7.41,17.16,8.76,28.47-2-2.34-4.06-4.65-6.31-6.9A100.6,100.6,0,0,0,300.52,87.22ZM326.66,112a93.91,93.91,0,0,1,6.49,9.35,92.66,92.66,0,0,1-6.49,9.34c.27-3,.42-6.15.42-9.34S326.93,115.07,326.66,112ZM285.83,75.6a4,4,0,0,0,2.21.66,4,4,0,0,0,4-4,4,4,0,0,0-.49-1.9,14.68,14.68,0,0,1,8-2.48c6.23,0,12,4.37,16.49,11.66a65.12,65.12,0,0,0-16.49,7.15,65.27,65.27,0,0,0-16.49-7.15A36.9,36.9,0,0,1,285.83,75.6ZM261.7,83.52c3-3,7.2-4.38,12.21-4.38a34.27,34.27,0,0,1,7.7,1c-4.5,7.69-7.73,18.19-9,30.11a95.29,95.29,0,0,0-7.24,10.19C256.48,105.21,254.51,90.72,261.7,83.52Zm0,75.71a14.21,14.21,0,0,1-3.49-5.93,4,4,0,0,0-.84-7.73,40.06,40.06,0,0,1,2.14-10.52,67.91,67.91,0,0,1,5.88-12.72,96.31,96.31,0,0,0,7.23,10.21c1.26,11.92,4.49,22.42,9,30.11C273,164.67,266,163.51,261.7,159.23Zm37.86,15.68c-6.22,0-11.93-4.35-16.46-11.6,1-.27,2-.58,3.11-.93a69.52,69.52,0,0,0,13.39-6.26,65.3,65.3,0,0,0,16.45,7.13C311.52,170.54,305.79,174.91,299.56,174.91Zm37.85-15.68c-4.4,4.41-11.54,5.37-19.9,3.42,4.5-7.68,7.73-18.18,9-30.11a95.17,95.17,0,0,0,7.22-10.21,75,75,0,0,1,3.7,7.14,4,4,0,0,0,2.18,7.45,5.9,5.9,0,0,0,.59-.06C343,146.27,342.25,154.4,337.41,159.23Z" style="fill: rgb(38, 50, 56); transform-origin: 298.074px 121.4px;" id="ell5dwj17sovs" class="animable"></path><path d="M401.65,168.3c6.1,3.55,13.68,4.64,22.18,3.11a51.66,51.66,0,0,0,12.76-4.08l.16-.08.11-.05.11-.06.15-.07a52.41,52.41,0,0,0,11-7.68c6.37-5.84,10.1-12.52,11-19.53,6.11,3.55,13.69,4.63,22.19,3.11a50.86,50.86,0,0,0,13.28-4.34l-1.85-3.55a44.07,44.07,0,0,1-6,2.38l-12.86-26a45.45,45.45,0,0,1,5.54-3.34l-1.7-3.62a50.76,50.76,0,0,0-11.51,7.94c-6.36,5.83-10.1,12.52-11,19.53-6.11-3.56-13.69-4.64-22.18-3.11A52.17,52.17,0,0,0,420.21,133l-.13.06-.11.06-.11.06-.14.06a52.14,52.14,0,0,0-11,7.69c-6.37,5.84-10.1,12.52-11,19.53-6.1-3.55-13.68-4.63-22.18-3.11a51,51,0,0,0-13.29,4.34l1.86,3.55a41.79,41.79,0,0,1,5-2.07l13,26.23a43.39,43.39,0,0,1-4.7,2.77l1.7,3.62a50.82,50.82,0,0,0,11.5-7.94C397,182,400.77,175.31,401.65,168.3Zm13.56-27.51,12.65,25.55a43,43,0,0,1-9.07,1.64L408.4,147A42.69,42.69,0,0,1,415.21,140.79Zm6.54-4.1a37.67,37.67,0,0,1,3.69-1.56l13.12,26.49c-1.83,1.15-3.17,1.84-3.55,2a43.84,43.84,0,0,1-4.85,2l-13-26.21A43.07,43.07,0,0,1,421.75,136.69Zm18.8,23.59-12.84-25.93a44.56,44.56,0,0,1,10.33-2l10.39,21A44,44,0,0,1,440.55,160.28Zm43.81-22.14a43.37,43.37,0,0,1-7.77,1.36l-10.51-21.22a43.63,43.63,0,0,1,5.79-5.36Zm-19.94-17.85L474,139.6A24.46,24.46,0,0,1,459,135,24.46,24.46,0,0,1,464.42,120.29Zm-9.15,16.56a24.36,24.36,0,0,1-5.2,14.41l-9.41-19A24.32,24.32,0,0,1,455.27,136.85Zm-48.52,12.2,9.42,19a24.27,24.27,0,0,1-14.61-4.61A24.3,24.3,0,0,1,406.75,149.05Zm-8.91,16.24a24.29,24.29,0,0,1-5.14,14.33l-9.38-18.93A24.2,24.2,0,0,1,397.84,165.29Zm-26.51-2.82a43.75,43.75,0,0,1,9.37-1.72l10.35,20.91a43.14,43.14,0,0,1-7,6.43Z" style="fill: none; stroke: rgb(38, 50, 56); stroke-miterlimit: 10; transform-origin: 428.42px 150.145px;" id="elnhravqfa8qh" class="animable"></path><g id="elvgkf3bg4c4"><circle cx="477.01" cy="233.51" r="12.82" style="fill: none; stroke: rgb(38, 50, 56); stroke-miterlimit: 10; transform-origin: 477.01px 233.51px; transform: rotate(-76.64deg);" class="animable"></circle></g><path d="M525.17,192.28a6.93,6.93,0,1,1-6.93-6.93A6.93,6.93,0,0,1,525.17,192.28Z" style="fill: none; stroke: rgb(38, 50, 56); stroke-miterlimit: 10; transform-origin: 518.24px 192.28px;" id="eloel2timgoie" class="animable"></path><path d="M468.35,194a4.51,4.51,0,1,1-4.51-4.51A4.51,4.51,0,0,1,468.35,194Z" style="fill: none; stroke: rgb(38, 50, 56); stroke-miterlimit: 10; transform-origin: 463.84px 194px;" id="el852j1qojfj" class="animable"></path><circle cx="517.54" cy="280.29" r="5.54" style="fill: none; stroke: rgb(38, 50, 56); stroke-miterlimit: 10; transform-origin: 517.54px 280.29px;" id="elcm3441473ep" class="animable"></circle><circle cx="442.01" cy="258.11" r="4.85" style="fill: none; stroke: rgb(38, 50, 56); stroke-miterlimit: 10; transform-origin: 442.01px 258.11px;" id="el7uc4rnwuug2" class="animable"></circle><circle cx="475.5" cy="267.51" r="4.85" style="fill: none; stroke: rgb(38, 50, 56); stroke-miterlimit: 10; transform-origin: 475.5px 267.51px;" id="elqf81spg2hw" class="animable"></circle><path d="M451.33,227.77A10.29,10.29,0,1,1,454,224.3" style="fill: none; stroke: rgb(38, 50, 56); stroke-miterlimit: 10; transform-origin: 444.696px 219.904px;" id="elazmafte96u" class="animable"></path><circle cx="522.69" cy="210.06" r="4.46" style="fill: none; stroke: rgb(38, 50, 56); stroke-miterlimit: 10; transform-origin: 522.69px 210.06px;" id="ell8rxddmu41q" class="animable"></circle><line x1="465.35" y1="198.16" x2="472.29" y2="220.79" style="fill: none; stroke: rgb(38, 50, 56); stroke-miterlimit: 10; transform-origin: 468.82px 209.475px;" id="el3k0nof3ufg4" class="animable"></line><line x1="505.38" y1="206.05" x2="513.74" y2="197.27" style="fill: none; stroke: rgb(38, 50, 56); stroke-miterlimit: 10; transform-origin: 509.56px 201.66px;" id="elqw7upkjwuw" class="animable"></line><line x1="487.3" y1="225.05" x2="503.12" y2="208.43" style="fill: none; stroke: rgb(38, 50, 56); stroke-miterlimit: 10; transform-origin: 495.21px 216.74px;" id="elxkckj9fxcre" class="animable"></line><line x1="484.74" y1="243.47" x2="513.07" y2="276.13" style="fill: none; stroke: rgb(38, 50, 56); stroke-miterlimit: 10; transform-origin: 498.905px 259.8px;" id="eldxjtrqyqrkj" class="animable"></line><line x1="446.08" y1="254.84" x2="467.14" y2="241.85" style="fill: none; stroke: rgb(38, 50, 56); stroke-miterlimit: 10; transform-origin: 456.61px 248.345px;" id="el5f0x7hwy71o" class="animable"></line><g id="freepik--p0fIIB--inject-67" class="animable" style="transform-origin: 227.483px 244.052px;"><path d="M239.89,241.32c-1.17-5.94-1.93-7.19-6.53-10.75l13.51-23.37c10.2,3.44,22.23,24,19.91,34.12Z" style="fill: none; stroke: rgb(38, 50, 56); stroke-miterlimit: 10; transform-origin: 250.215px 224.26px;" id="elpgre8rjcphb" class="animable"></path><path d="M221,251.92c4.71,2.18,6.19,2.22,12.32.4l13.52,23.39c-11.53,7.08-28.14,6.88-39.39-.35Z" style="fill: none; stroke: rgb(38, 50, 56); stroke-miterlimit: 10; transform-origin: 227.145px 266.412px;" id="el35wh75gj5xr" class="animable"></path><path d="M207.45,207.51c4.5,7.78,9,15.58,13.36,23.12a36,36,0,0,0-4,4.86,34.5,34.5,0,0,0-2.08,5.84H188C186.74,229.76,197,211.82,207.45,207.51Z" style="fill: none; stroke: rgb(38, 50, 56); stroke-miterlimit: 10; transform-origin: 204.352px 224.42px;" id="elvps2f9h701" class="animable"></path><path d="M227.38,249.42a7.91,7.91,0,0,1,.11-15.81,7.91,7.91,0,1,1-.11,15.81Z" style="fill: none; stroke: rgb(38, 50, 56); stroke-miterlimit: 10; transform-origin: 227.711px 241.517px;" id="eludvseaw5rg" class="animable"></path></g></g><g id="freepik--Lamps--inject-67" class="animable" style="transform-origin: 358.985px 67.07px;"><path d="M121.19,92.56c4,8.44,15.68,14.56,29.48,14.56s25.5-6.12,29.49-14.56Z" style="fill: rgb(255, 255, 255); stroke: rgb(38, 50, 56); stroke-linecap: round; stroke-linejoin: round; transform-origin: 150.675px 99.84px;" id="el1ac9z4zxwk7" class="animable"></path><polygon points="150.52 74.99 100.76 95.8 200.28 95.8 150.52 74.99" style="fill: rgb(38, 50, 56); stroke: rgb(38, 50, 56); stroke-linecap: round; stroke-linejoin: round; transform-origin: 150.52px 85.395px;" id="elkw6lxxi4e8d" class="animable"></polygon><rect x="136.41" y="67.07" width="28.22" height="16.38" style="fill: rgb(38, 50, 56); stroke: rgb(38, 50, 56); stroke-linecap: round; stroke-linejoin: round; transform-origin: 150.52px 75.26px;" id="elzzc0awd5jd9" class="animable"></rect><line x1="150.52" y1="67.98" x2="150.52" y2="27.02" style="fill: none; stroke: rgb(38, 50, 56); stroke-linecap: round; stroke-linejoin: round; stroke-width: 4px; transform-origin: 150.52px 47.5px;" id="elm7imgwzekze" class="animable"></line><path d="M538.12,92.56c4,8.44,15.67,14.56,29.48,14.56s25.5-6.12,29.48-14.56Z" style="fill: rgb(255, 255, 255); stroke: rgb(38, 50, 56); stroke-linecap: round; stroke-linejoin: round; transform-origin: 567.6px 99.84px;" id="eleg7cefhn8hg" class="animable"></path><polygon points="567.45 74.99 517.69 95.8 617.21 95.8 567.45 74.99" style="fill: rgb(38, 50, 56); stroke: rgb(38, 50, 56); stroke-linecap: round; stroke-linejoin: round; transform-origin: 567.45px 85.395px;" id="elqnbrqakynwk" class="animable"></polygon><rect x="553.34" y="67.07" width="28.22" height="16.38" style="fill: rgb(38, 50, 56); stroke: rgb(38, 50, 56); stroke-linecap: round; stroke-linejoin: round; transform-origin: 567.45px 75.26px;" id="eluft9dt747e" class="animable"></rect><line x1="567.45" y1="67.98" x2="567.45" y2="27.02" style="fill: none; stroke: rgb(38, 50, 56); stroke-linecap: round; stroke-linejoin: round; stroke-width: 4px; transform-origin: 567.45px 47.5px;" id="elwo8gna1dtjr" class="animable"></line></g><defs>     <filter id="active" height="200%">         <feMorphology in="SourceAlpha" result="DILATED" operator="dilate" radius="2"></feMorphology>                <feFlood flood-color="#32DFEC" flood-opacity="1" result="PINK"></feFlood>        <feComposite in="PINK" in2="DILATED" operator="in" result="OUTLINE"></feComposite>        <feMerge>            <feMergeNode in="OUTLINE"></feMergeNode>            <feMergeNode in="SourceGraphic"></feMergeNode>        </feMerge>    </filter>    <filter id="hover" height="200%">        <feMorphology in="SourceAlpha" result="DILATED" operator="dilate" radius="2"></feMorphology>                <feFlood flood-color="#ff0000" flood-opacity="0.5" result="PINK"></feFlood>        <feComposite in="PINK" in2="DILATED" operator="in" result="OUTLINE"></feComposite>        <feMerge>            <feMergeNode in="OUTLINE"></feMergeNode>            <feMergeNode in="SourceGraphic"></feMergeNode>        </feMerge>            <feColorMatrix type="matrix" values="0   0   0   0   0                0   1   0   0   0                0   0   0   0   0                0   0   0   1   0 "></feColorMatrix>    </filter></defs></svg>